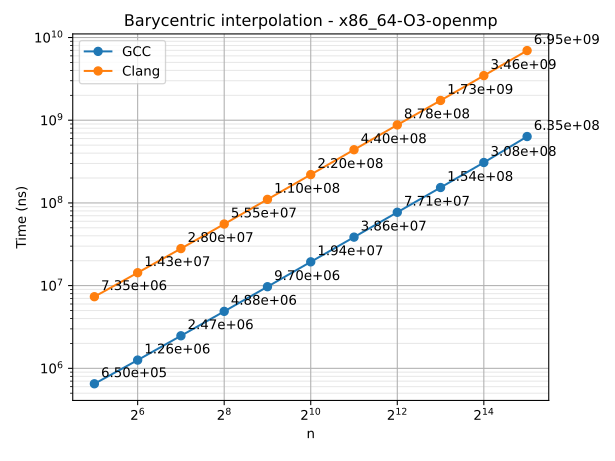

The file beside this chart, header and first rows:
n	series	time
32	GCC	650388
64	GCC	1258017
128	GCC	2474560
256	GCC	4884338
512	GCC	9702117
1024	GCC	19387058
2048	GCC	38578738
4096	GCC	77074218
8192	GCC	153548158
16384	GCC	308096911
32768	GCC	634800192
32	Clang	7345555
64	Clang	14326648
128	Clang	28045593
256	Clang	55544268
512	Clang	110372120
1024	Clang	220017868
2048	Clang	439620555
4096	Clang	877526256
8192	Clang	1733087918
16384	Clang	3462345021
32768	Clang	6949170035
